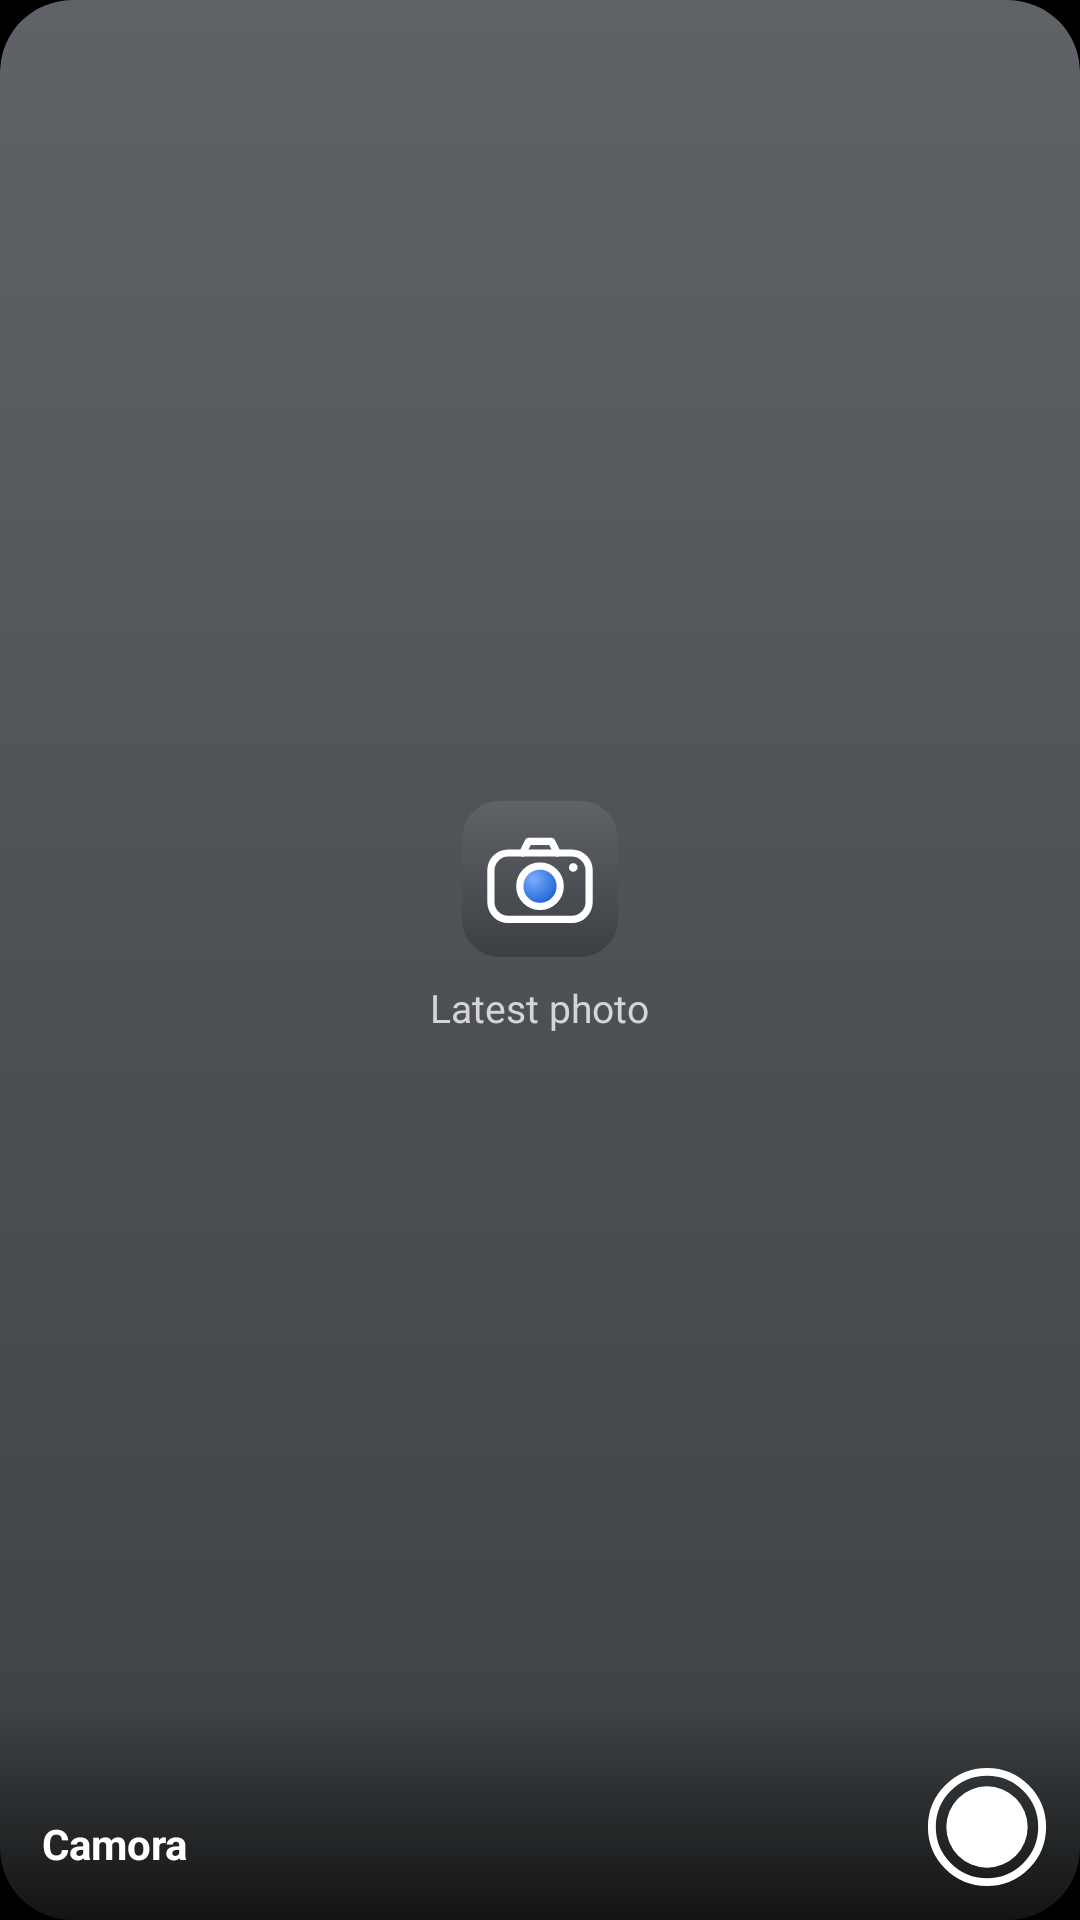

The Android layout XML behind this screen, and the referenced resources:
<!-- AndroidManifest.xml: application theme Theme.Camora -->
<!-- res/layout/widget_last.xml -->
<FrameLayout xmlns:android="http://schemas.android.com/apk/res/android"
    android:id="@android:id/background"
    android:layout_width="match_parent"
    android:layout_height="match_parent"
    android:background="@drawable/widget_bg_round"
    android:clipToOutline="true">
    <ImageView
        android:id="@+id/last_photo"
        android:layout_width="match_parent"
        android:layout_height="match_parent"
        android:contentDescription="@string/widget_last_label"
        android:scaleType="centerCrop"
        android:visibility="gone" />
    <LinearLayout
        android:id="@+id/last_empty"
        android:layout_width="match_parent"
        android:layout_height="match_parent"
        android:gravity="center"
        android:orientation="vertical"
        android:paddingBottom="28dp">
        <ImageView
            android:layout_width="52dp"
            android:layout_height="52dp"
            android:contentDescription="@null"
            android:src="@drawable/camora_logo" />
        <TextView
            android:id="@+id/last_empty_text"
            android:layout_width="wrap_content"
            android:layout_height="wrap_content"
            android:layout_marginTop="8dp"
            android:text="@string/widget_last_label"
            android:textColor="#FFD4D4DA"
            android:textSize="13sp" />
    </LinearLayout>
    <ImageView
        android:layout_width="match_parent"
        android:layout_height="72dp"
        android:layout_gravity="bottom"
        android:contentDescription="@null"
        android:src="@drawable/widget_scrim"
        android:scaleType="fitXY" />
    <TextView
        android:layout_width="wrap_content"
        android:layout_height="wrap_content"
        android:layout_gravity="bottom|start"
        android:layout_marginStart="14dp"
        android:layout_marginBottom="16dp"
        android:text="@string/app_name"
        android:textColor="#FFFFFFFF"
        android:textSize="14sp"
        android:textStyle="bold" />
    <ImageView
        android:id="@+id/last_shutter"
        android:layout_width="42dp"
        android:layout_height="42dp"
        android:layout_gravity="bottom|end"
        android:layout_margin="10dp"
        android:contentDescription="@string/widget_quick_label"
        android:src="@drawable/widget_shutter" />
</FrameLayout>
<!-- resources referenced by this layout -->
<resources>
  <!-- drawable camora_logo (drawable) -->
  <vector xmlns:android="http://schemas.android.com/apk/res/android" xmlns:aapt="http://schemas.android.com/aapt" android:width="108dp" android:height="108dp" android:viewportWidth="108" android:viewportHeight="108">
      <path android:pathData="M26,0 H82 A26,26 0 0 1 108,26 V82 A26,26 0 0 1 82,108 H26 A26,26 0 0 1 0,82 V26 A26,26 0 0 1 26,0 Z">
          <aapt:attr name="android:fillColor">
              <gradient android:type="linear" android:startX="54" android:startY="0" android:endX="54" android:endY="108">
                  <item android:offset="0" android:color="#FF5F6368"/>
                  <item android:offset="1" android:color="#FF3C4043"/>
              </gradient>
          </aapt:attr>    </path>
      <path android:strokeColor="#FFFFFFFF" android:strokeWidth="5" android:pathData="M32,36 H76 A12,12 0 0 1 88,48 V70 A12,12 0 0 1 76,82 H32 A12,12 0 0 1 20,70 V48 A12,12 0 0 1 32,36 Z"/>
      <path android:strokeColor="#FFFFFFFF" android:strokeWidth="5" android:strokeLineJoin="round" android:strokeLineCap="round" android:pathData="M42,36 L46,28 H62 L66,36"/>
      <path android:pathData="M40,59 a14,14 0 1,0 28,0 a14,14 0 1,0 -28,0 Z">
          <aapt:attr name="android:fillColor">
              <gradient android:type="radial" android:centerX="49.6" android:centerY="54.1" android:gradientRadius="19.6">
                  <item android:offset="0" android:color="#FF7AAEFF"/>
                  <item android:offset="1" android:color="#FF1A5FD0"/>
              </gradient>
          </aapt:attr>    </path>
      <path android:strokeColor="#FFFFFFFF" android:strokeWidth="5" android:pathData="M40,59 a14,14 0 1,0 28,0 a14,14 0 1,0 -28,0 Z"/>
      <path android:fillColor="#FFFFFFFF" android:pathData="M74,46 a3,3 0 1,0 6,0 a3,3 0 1,0 -6,0 Z"/></vector>
  <!-- drawable widget_bg_round (drawable) -->
  <shape xmlns:android="http://schemas.android.com/apk/res/android" android:shape="rectangle">
      <corners android:radius="24dp"/>
      <gradient android:angle="270" android:startColor="#FF5F6368" android:endColor="#FF3C4043"/>
  </shape>
  <!-- drawable widget_scrim (drawable) -->
  <shape xmlns:android="http://schemas.android.com/apk/res/android" android:shape="rectangle">
      <gradient android:angle="90" android:startColor="#B3000000" android:endColor="#00000000"/>
  </shape>
  <!-- drawable widget_shutter (drawable) -->
  <vector xmlns:android="http://schemas.android.com/apk/res/android" android:width="48dp" android:height="48dp" android:viewportWidth="48" android:viewportHeight="48">
      <path android:strokeColor="#FFFFFFFF" android:strokeWidth="3" android:fillColor="#00000000" android:pathData="M24,3a21,21 0 1,1 0,42a21,21 0 1,1 0,-42z"/>
      <path android:fillColor="#FFFFFFFF" android:pathData="M24,8.5a15.5,15.5 0 1,1 0,31a15.5,15.5 0 1,1 0,-31z"/>
  </vector>
  <string name="app_name">Camora</string>
  <string name="widget_last_label">Latest photo</string>
  <string name="widget_quick_label">Quick shot</string>
  <style name="Theme.Camora" parent="android:Theme.Material.NoActionBar">
          <item name="android:windowBackground">@android:color/black</item>
          <item name="android:statusBarColor">@android:color/transparent</item>
          <item name="android:navigationBarColor">@android:color/transparent</item>
          <item name="android:windowLayoutInDisplayCutoutMode">shortEdges</item>
      </style>
</resources>
